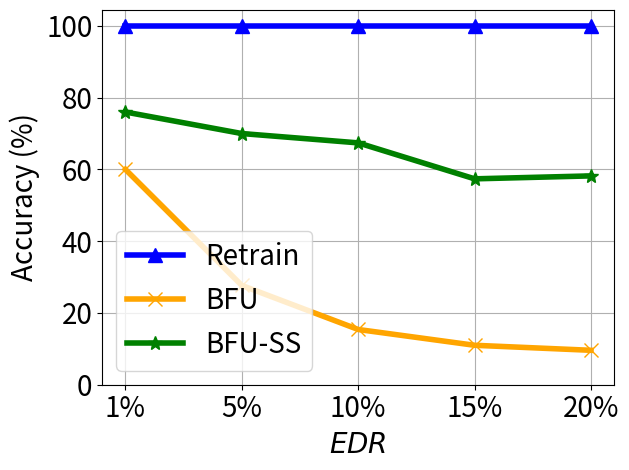

The matplotlib source for this figure:


import numpy as np
import matplotlib.pyplot as plt

epsilon = 3
beta = 1 / epsilon


x=[1, 2, 3, 4, 5]
# validation_for_plt =[97,95.8600, 94.9400, 93.5400, 93.2400]
# attack_for_plt=[0, 0.3524, 0, 0.1762, 0.1762]
# basic_for_plt=[99.8, 99.8, 99.8, 99.8, 99.8]

labels = ['1%', '5%', '10%', '15%', '20%']
unl_fr = [99.9, 99.9, 99.9, 99.9, 99.9]
unl_br = [59.99, 27.66, 15.39, 10.99, 9.59]
unl_self_r = [75.99, 69.99, 67.39, 57.37, 58.19]
unl_hess_r = [96.2,  92.14, 97.0, 91.016, 94.2]




plt.figure()
plt.plot(x, unl_fr, color='blue', marker='^', label='Retrain',linewidth=4, markersize=10)
plt.plot(x, unl_br, color='orange',  marker='x',  label='BFU',linewidth=4,  markersize=10)
plt.plot(x, unl_self_r, color='g',  marker='*',  label='BFU-SS',linewidth=4, markersize=10)
# plt.plot(x, unl_hess_r, color='r',  marker='p',  label='HFU',linewidth=4, markersize=10)
# plt.plot(x, y_sa03, color='r',  marker='2',  label='AAAI21 A_acc, pr=0.3',linewidth=3, markersize=8)
# plt.plot(x, y_sa05, color='darkblue',  marker='4',  label='AAAI21 A_acc, pr=0.5',linewidth=3, markersize=8)
# plt.plot(x, y_ma03, color='darkviolet',  marker='3',  label='FedMC A_acc, pr=0.3',linewidth=3, markersize=8)
# plt.plot(x, y_ma05, color='cyan',  marker='p',  label='FedMC A_acc, pr=0.5',linewidth=3, markersize=8)


plt.grid()
leg = plt.legend(fancybox=True, shadow=True)
# plt.xlabel('Malicious Client Ratio (%)' ,fontsize=16)
plt.ylabel('Accuracy (%)' ,fontsize=20)
my_y_ticks = np.arange(0 ,101,20)
plt.yticks(my_y_ticks,fontsize=20)
plt.xlabel('$\it{EDR}$' ,fontsize=20)

plt.xticks(x, labels, fontsize=20)
# plt.title('CIFAR10 IID')
plt.legend(loc='best',fontsize=20)
plt.tight_layout()
#plt.title("MNIST")
plt.rcParams['figure.figsize'] = (2.0, 1)
plt.rcParams['image.interpolation'] = 'nearest'
plt.rcParams['figure.subplot.left'] = 0.11
plt.rcParams['figure.subplot.bottom'] = 0.08
plt.rcParams['figure.subplot.right'] = 0.977
plt.rcParams['figure.subplot.top'] = 0.969
plt.savefig('cifar_client_acc_er_curve.png', dpi=200)
plt.show()